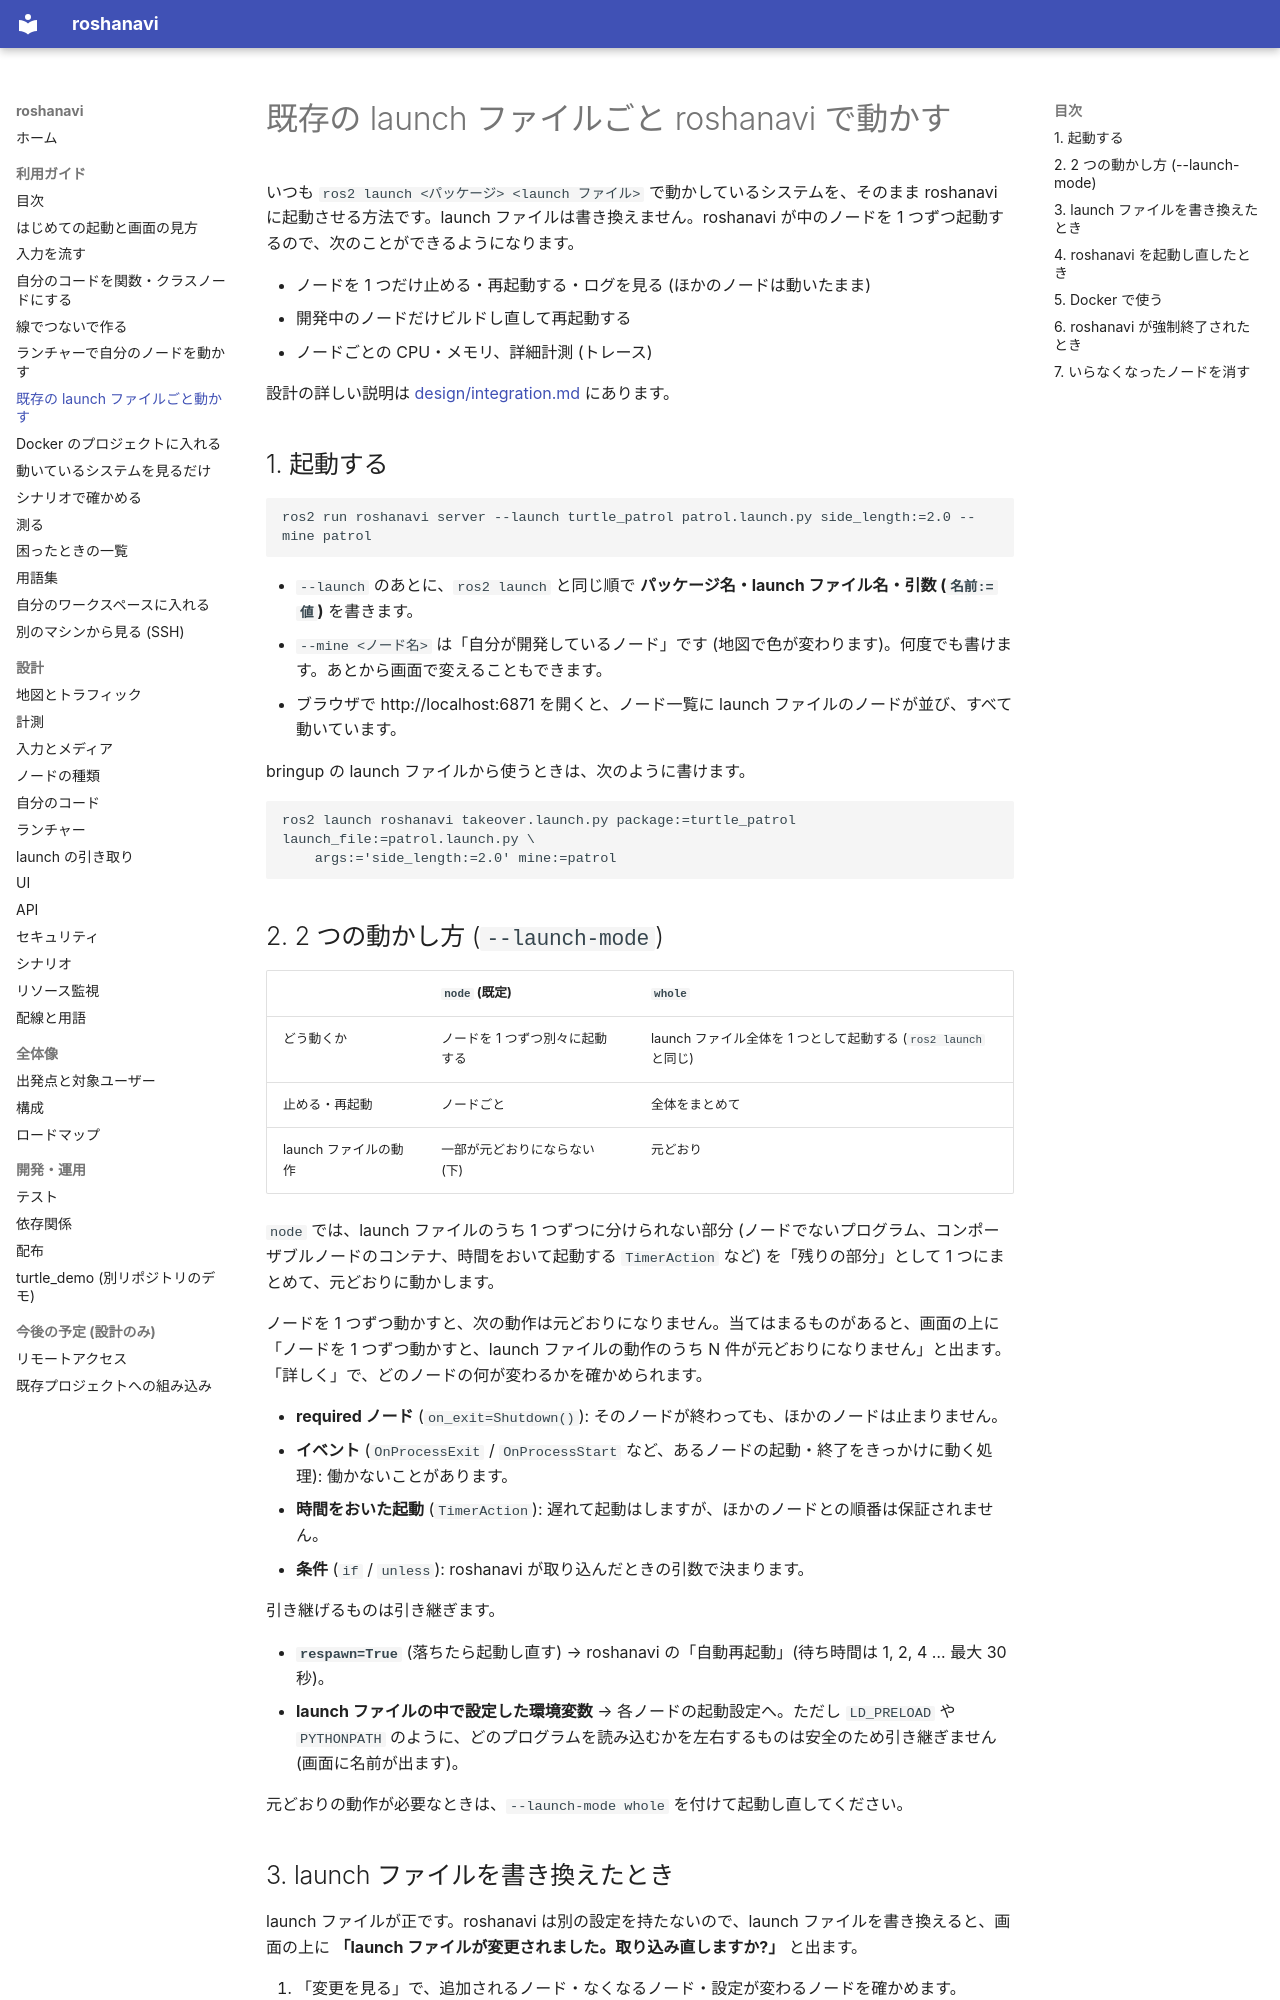

repository: shimejilib/roshanavi · page: guide/takeover/index.html · generator: mkdocs

# 既存の launch ファイルごと roshanavi で動かす

いつも `ros2 launch <パッケージ> <launch ファイル>` で動かしているシステムを、そのまま roshanavi に起動させる方法です。launch ファイルは書き換えません。roshanavi が中のノードを 1 つずつ起動するので、次のことができるようになります。

- ノードを 1 つだけ止める・再起動する・ログを見る (ほかのノードは動いたまま)
- 開発中のノードだけビルドし直して再起動する
- ノードごとの CPU・メモリ、詳細計測 (トレース)

設計の詳しい説明は [design/integration.md](../design/integration.md) にあります。

## 1. 起動する

```
ros2 run roshanavi server --launch turtle_patrol patrol.launch.py side_length:=2.0 --mine patrol
```

- `--launch` のあとに、`ros2 launch` と同じ順で **パッケージ名・launch ファイル名・引数 (`名前:=値`)** を書きます。
- `--mine <ノード名>` は「自分が開発しているノード」です (地図で色が変わります)。何度でも書けます。あとから画面で変えることもできます。
- ブラウザで http://localhost:6871 を開くと、ノード一覧に launch ファイルのノードが並び、すべて動いています。

bringup の launch ファイルから使うときは、次のように書けます。

```
ros2 launch roshanavi takeover.launch.py package:=turtle_patrol launch_file:=patrol.launch.py \
    args:='side_length:=2.0' mine:=patrol
```

## 2. 2 つの動かし方 (`--launch-mode`)

| | `node` (既定) | `whole` |
|---|---|---|
| どう動くか | ノードを 1 つずつ別々に起動する | launch ファイル全体を 1 つとして起動する (`ros2 launch` と同じ) |
| 止める・再起動 | ノードごと | 全体をまとめて |
| launch ファイルの動作 | 一部が元どおりにならない (下) | 元どおり |

`node` では、launch ファイルのうち 1 つずつに分けられない部分 (ノードでないプログラム、コンポーザブルノードのコンテナ、時間をおいて起動する `TimerAction` など) を「残りの部分」として 1 つにまとめて、元どおりに動かします。

ノードを 1 つずつ動かすと、次の動作は元どおりになりません。当てはまるものがあると、画面の上に「ノードを 1 つずつ動かすと、launch ファイルの動作のうち N 件が元どおりになりません」と出ます。「詳しく」で、どのノードの何が変わるかを確かめられます。

- **required ノード** (`on_exit=Shutdown()`): そのノードが終わっても、ほかのノードは止まりません。
- **イベント** (`OnProcessExit` / `OnProcessStart` など、あるノードの起動・終了をきっかけに動く処理): 働かないことがあります。
- **時間をおいた起動** (`TimerAction`): 遅れて起動はしますが、ほかのノードとの順番は保証されません。
- **条件** (`if` / `unless`): roshanavi が取り込んだときの引数で決まります。

引き継げるものは引き継ぎます。

- **`respawn=True`** (落ちたら起動し直す) → roshanavi の「自動再起動」(待ち時間は 1, 2, 4 … 最大 30 秒)。
- **launch ファイルの中で設定した環境変数** → 各ノードの起動設定へ。ただし `LD_PRELOAD` や `PYTHONPATH` のように、どのプログラムを読み込むかを左右するものは安全のため引き継ぎません (画面に名前が出ます)。

元どおりの動作が必要なときは、`--launch-mode whole` を付けて起動し直してください。
